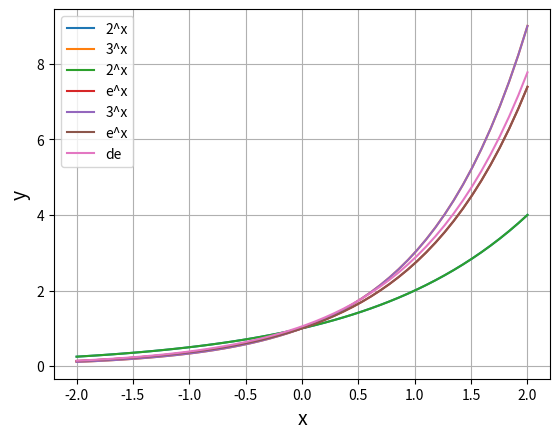

The matplotlib source for this figure:
import numpy as np
import matplotlib.pyplot as plt

# べき乗
x = np.linspace(-2, 2)

y_2 = 2**x
y_3 = 3**x

plt.plot(x, y_2, label="2^x")
plt.plot(x, y_3, label="3^x")
plt.legend()

plt.xlabel("x", size=14)
plt.ylabel("y", size=14)
plt.grid()
plt.show()

# ネイピア数
print(np.e)

x = np.linspace(-2, 2)
e = np.e  # ネイピア数

y_2 = 2**x  # 比較用
y_e = e**x  # ネイピア数のべき乗
y_3 = 3**x  # 比較用

plt.plot(x, y_2, label="2^x")
plt.plot(x, y_e, label="e^x")
plt.plot(x, y_3, label="3^x")
plt.legend()

plt.xlabel("x", size=14)
plt.ylabel("y", size=14)
plt.grid()
plt.show()

x = np.linspace(-2, 2)
dx = 0.1  # xの微小な変化
e = np.e  # ネイピア数

y_e = e**x  # 元のべき乗の関数
y_de = (e**(x+dx) - e**x) / dx  # yの微小な変化/xの微小な変化

plt.plot(x, y_e, label="e^x")
plt.plot(x, y_de, label="de")
plt.legend()

plt.xlabel("x", size=14)
plt.ylabel("y", size=14)
plt.grid()
plt.show()
